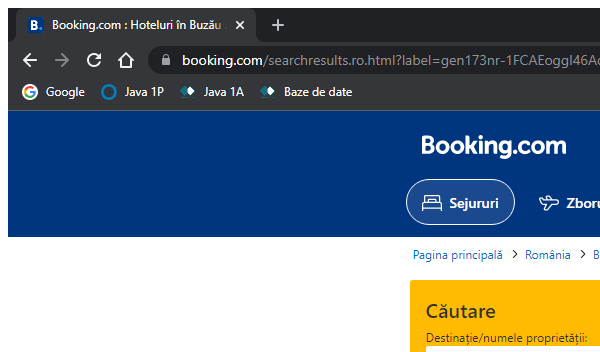
Task: Booking Workflow Invoking Part 2
Workflow: Preluare Cazari

Step 1: Attach Browser 'Bookingco Page' in window 'Booking.com :*' (chrome.exe)

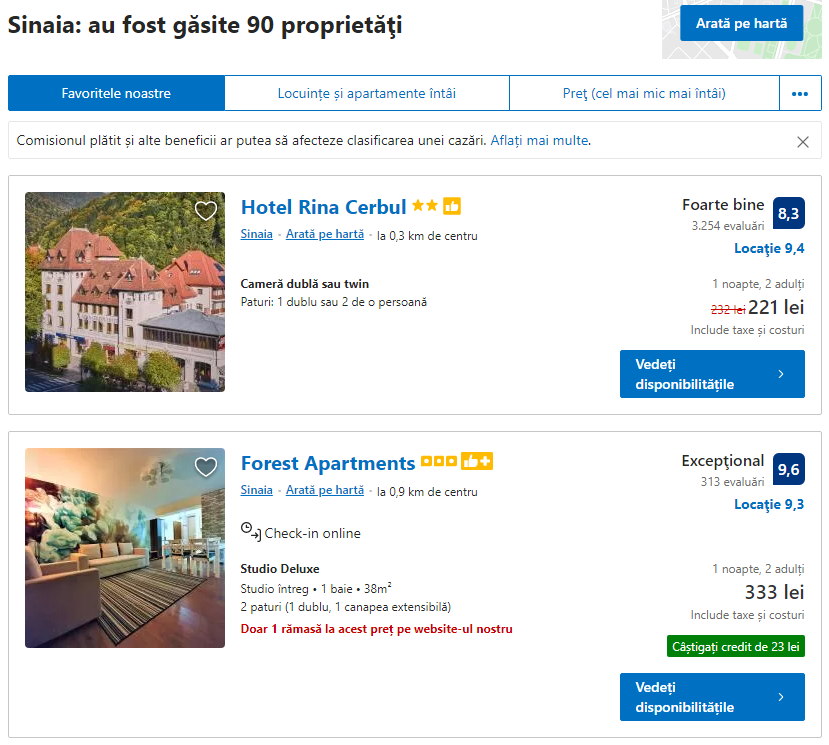
Step 2: get-text from the element